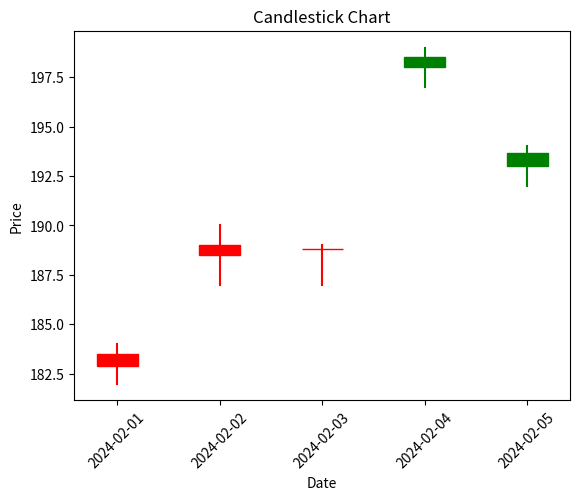
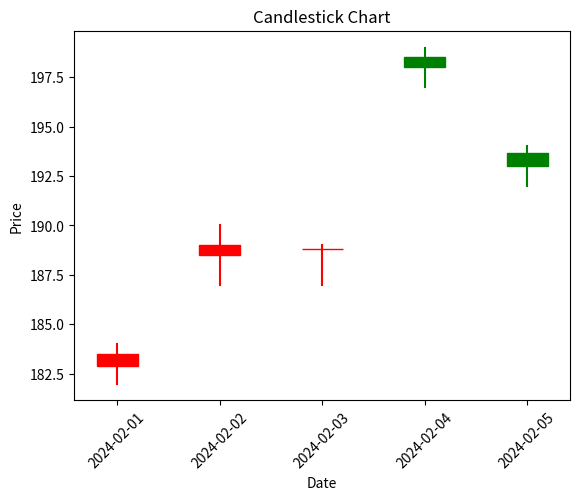

Generate these figures, in order, with matplotlib:
import pandas as pd
import matplotlib.pyplot as plt
import matplotlib.dates as mdates

# 准备示例数据
data = {
    'Date': ['2024-02-01', '2024-02-02', '2024-02-03', '2024-02-04', '2024-02-05'],
    'Open': [182.91, 188.52, 188.80, 198.53, 193.67],
    'High': [184.00, 190.00, 189.00, 199.00, 194.00],
    'Low': [182.00, 187.00, 187.00, 197.00, 192.00],
    'Close': [183.50, 189.00, 188.80, 198.00, 193.00],
}
df = pd.DataFrame(data)
df['Date'] = pd.to_datetime(df['Date'])

# 设置绘图参数
fig, ax = plt.subplots()

# K 线图绘制
for i in range(len(df)):
    # 判断涨跌
    if df['Close'][i] >= df['Open'][i]:  # 收盘价高于开盘价（上涨）
        color = 'red'
        lower = df['Open'][i]
        height = df['Close'][i] - df['Open'][i]
    else:  # 收盘价低于开盘价（下跌）
        color = 'green'
        lower = df['Close'][i]
        height = df['Open'][i] - df['Close'][i]

    # 将日期转换为数字
    date_num = mdates.date2num(df['Date'][i])
    print(date_num)
    # 绘制蜡烛
    ax.add_patch(plt.Rectangle((date_num - 0.2, lower), width=0.4, height=height, color=color))

    # 绘制上影线
    ax.plot([date_num, date_num], [df['Low'][i], df['High'][i]], color=color)

# 设置日期格式
ax.xaxis.set_major_formatter(mdates.DateFormatter('%Y-%m-%d'))
ax.xaxis.set_major_locator(mdates.DayLocator())
plt.xticks(rotation=45)

# 添加标题和标签
plt.title('Candlestick Chart')
plt.xlabel('Date')
plt.ylabel('Price')

plt.show()

# 輸入個股的所有資訊，以dataframe形式
def CandlePlot(df):
    df['Date'] = pd.to_datetime(df['Date'])

    # 设置绘图参数
    fig, ax = plt.subplots()

    # K 线图绘制
    for i in range(len(df)):
        # 判断涨跌
        if df['Close'][i] >= df['Open'][i]:  # 收盘价高于开盘价（上涨）
            color = 'red'
            lower = df['Open'][i]
            height = df['Close'][i] - df['Open'][i]
        else:  # 收盘价低于开盘价（下跌）
            color = 'green'
            lower = df['Close'][i]
            height = df['Open'][i] - df['Close'][i]

        # 将日期转换为数字
        date_num = mdates.date2num(df['Date'][i])

        # 绘制蜡烛
        ax.add_patch(plt.Rectangle((date_num - 0.2, lower), width=0.4, height=height, color=color))

        # 绘制上影线
        ax.plot([date_num, date_num], [df['Low'][i], df['High'][i]], color=color)

    # 设置日期格式
    ax.xaxis.set_major_formatter(mdates.DateFormatter('%Y-%m-%d'))
    ax.xaxis.set_major_locator(mdates.DayLocator())
    plt.xticks(rotation=45)

    # 添加标题和标签
    plt.title('Candlestick Chart')
    plt.xlabel('Date')
    plt.ylabel('Price')

CandlePlot(df)
plt.show()
